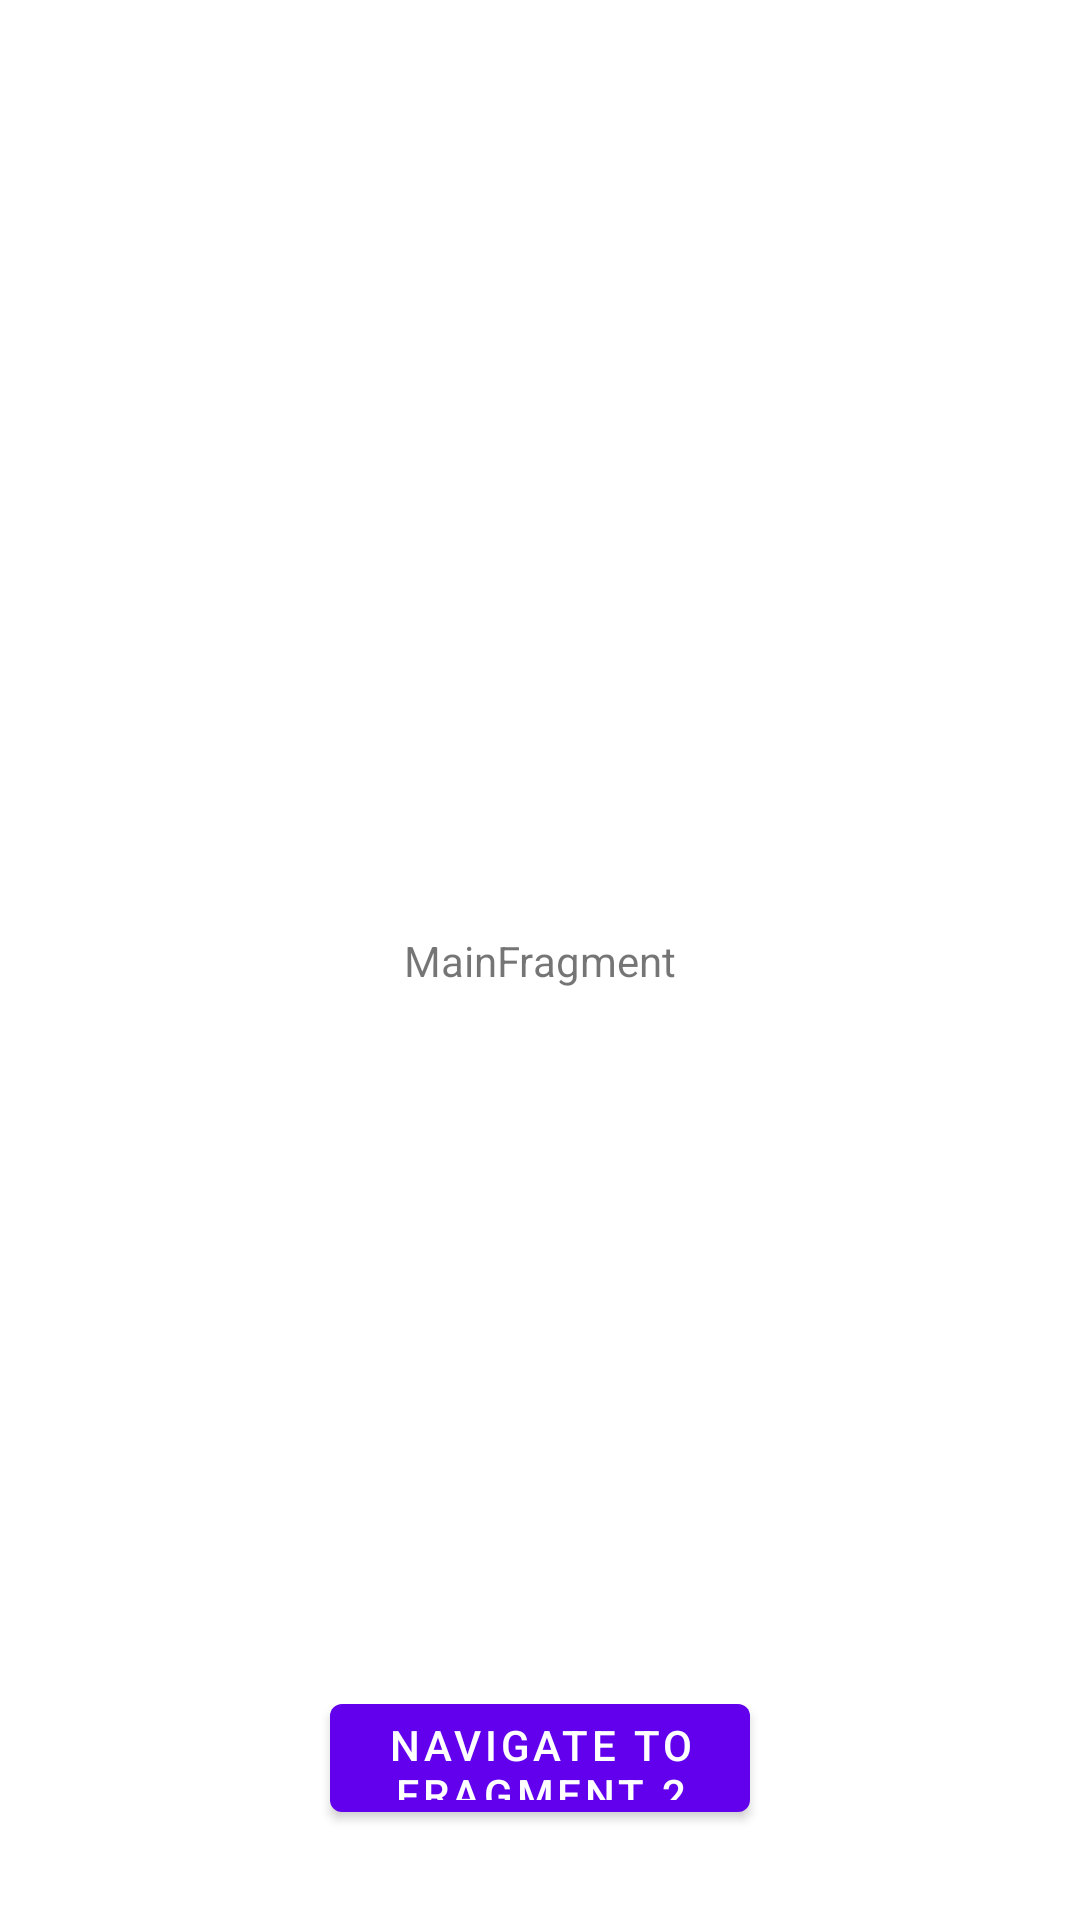

The Android layout XML behind this screen, and the referenced resources:
<!-- AndroidManifest.xml: application theme Theme.FragmentLeakTest -->
<!-- res/layout/fragment_first.xml -->
<?xml version="1.0" encoding="utf-8"?>
<androidx.constraintlayout.widget.ConstraintLayout xmlns:android="http://schemas.android.com/apk/res/android"
    xmlns:app="http://schemas.android.com/apk/res-auto"
    xmlns:tools="http://schemas.android.com/tools"
    android:id="@+id/main"
    android:layout_width="match_parent"
    android:layout_height="match_parent"
    tools:context=".ui.fragment.FirstFragment">

    <com.google.android.material.button.MaterialButton
        android:id="@+id/navigate_to_second"
        android:layout_width="140dp"
        android:layout_height="48dp"
        android:layout_marginBottom="30dp"
        android:text="Navigate to Fragment 2"
        app:layout_constraintEnd_toEndOf="parent"
        app:layout_constraintStart_toStartOf="parent"
        app:layout_constraintBottom_toBottomOf="parent" />

    <TextView
        android:id="@+id/message"
        android:layout_width="wrap_content"
        android:layout_height="wrap_content"
        android:text="MainFragment"
        app:layout_constraintBottom_toBottomOf="parent"
        app:layout_constraintEnd_toEndOf="parent"
        app:layout_constraintStart_toStartOf="parent"
        app:layout_constraintTop_toTopOf="parent" />

</androidx.constraintlayout.widget.ConstraintLayout>
<!-- resources referenced by this layout -->
<resources>
  <style name="Theme.FragmentLeakTest" parent="Theme.MaterialComponents.DayNight.DarkActionBar">
          
          <item name="colorPrimary">@color/purple_500</item>
          <item name="colorPrimaryVariant">@color/purple_700</item>
          <item name="colorOnPrimary">@color/white</item>
          
          <item name="colorSecondary">@color/teal_200</item>
          <item name="colorSecondaryVariant">@color/teal_700</item>
          <item name="colorOnSecondary">@color/black</item>
          
          <item name="android:statusBarColor" tools:targetApi="l">?attr/colorPrimaryVariant</item>
          
      </style>
  <!-- not gathered from this repository: default colours our renderer supplied (Android Studio template values) -->
  <color name="purple_500">#FF6200EE</color>
  <color name="purple_700">#FF3700B3</color>
  <color name="teal_200">#FF03DAC5</color>
  <color name="teal_700">#FF018786</color>
  <color name="black">#FF000000</color>
  <color name="white">#FFFFFFFF</color>
</resources>
